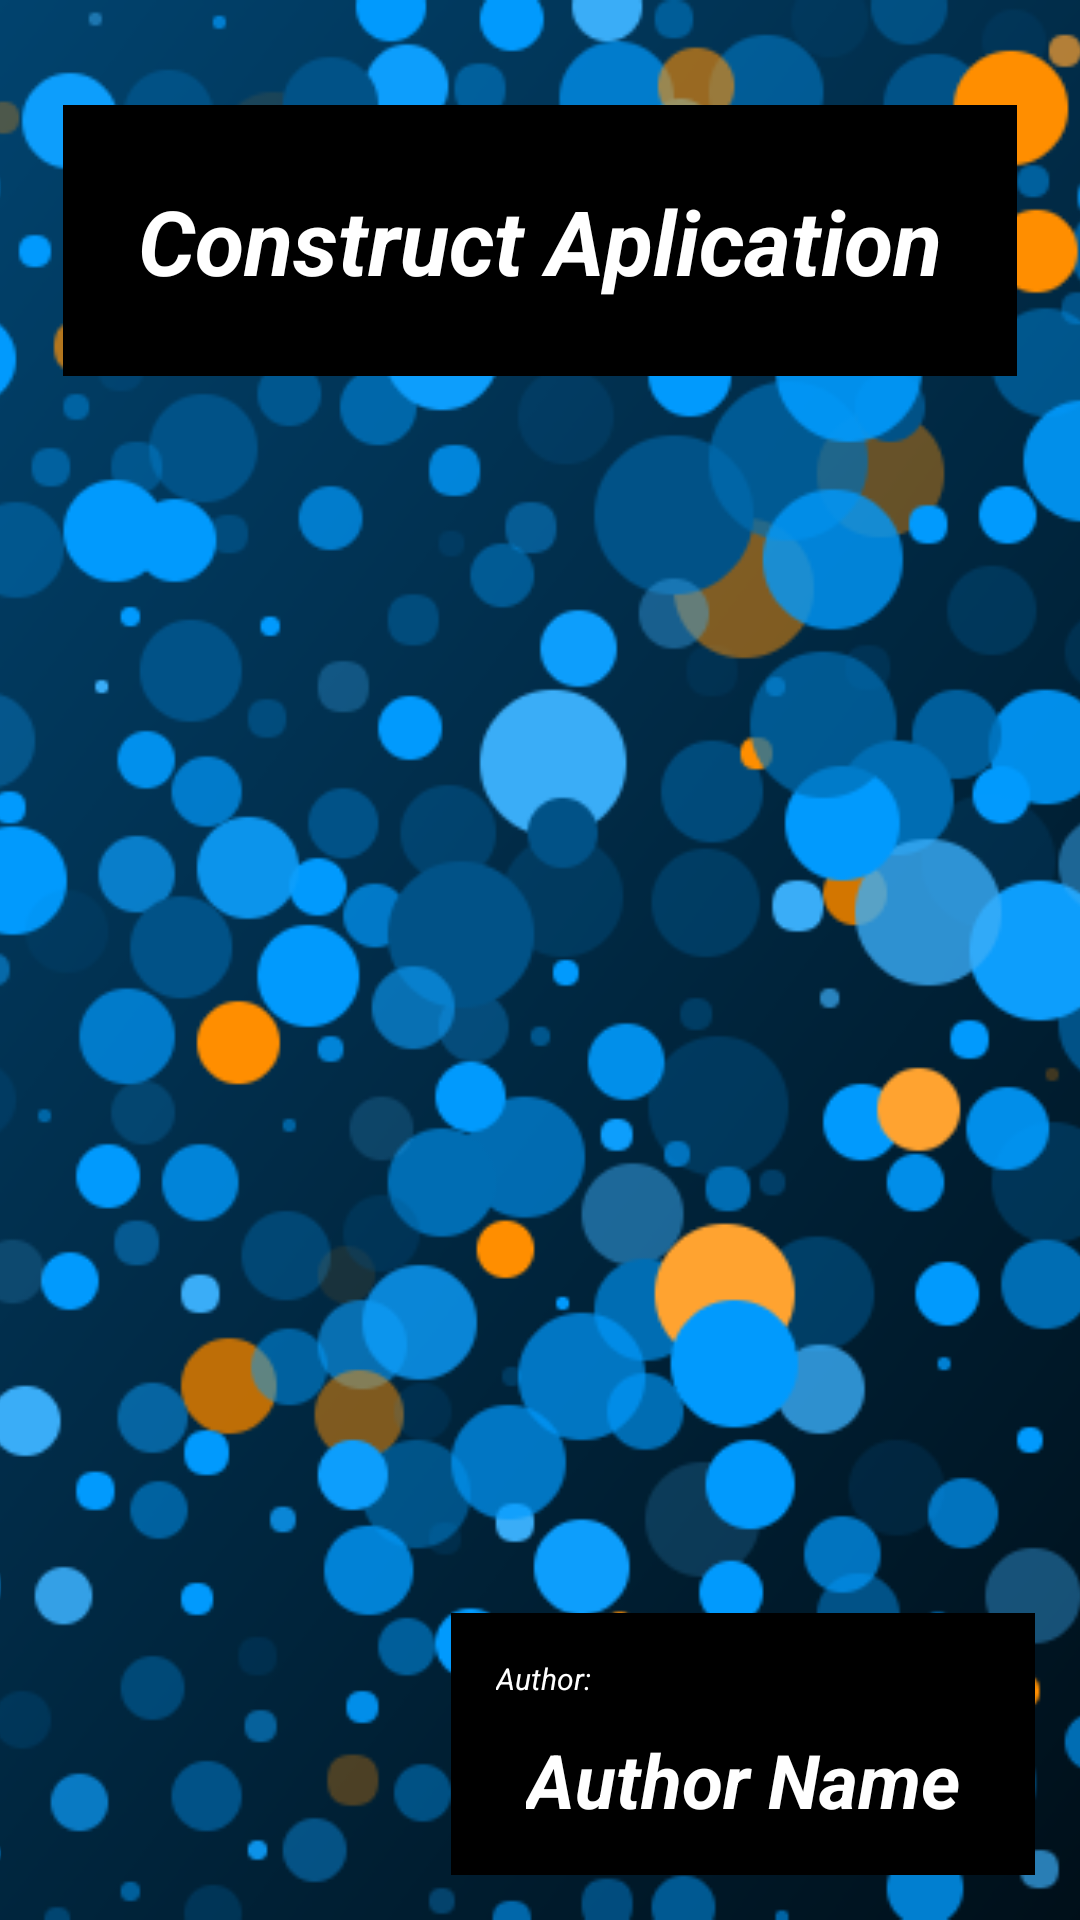

Layout XML and referenced resources for this Android screen:
<!-- AndroidManifest.xml: activity theme NoLabelTheme -->
<!-- res/layout/activity_splash.xml -->
<?xml version="1.0" encoding="utf-8"?>
<layout
    xmlns:android="http://schemas.android.com/apk/res/android"
    xmlns:app="http://schemas.android.com/apk/res-auto">

<RelativeLayout
    android:layout_width="match_parent"
    android:layout_height="match_parent"
    android:orientation="vertical"
    >

    <ImageView
        android:layout_width="match_parent"
        android:layout_height="match_parent"
        android:src="@drawable/city_glitter"
        android:scaleType="centerCrop"/>

        <LinearLayout
            android:layout_width="wrap_content"
            android:layout_height="wrap_content"
            style="@style/BackgroundWithBorderOrange"
            >
            <TextView
                android:id="@+id/subtitle"
                style="@style/Subtitle"
                android:layout_width="wrap_content"
                android:layout_height="wrap_content"

                />
        </LinearLayout>
        <LinearLayout
            style="@style/AuthorBackground"
            android:layout_width="wrap_content"
            android:layout_height="wrap_content"
            >
            <TextView
                android:id="@+id/author"
                style="@style/Author"
                android:layout_width="wrap_content"
                android:layout_height="wrap_content"
                />

            <TextView
                android:id="@+id/author_name"
                style="@style/AuthorName"
                android:layout_width="wrap_content"
                android:layout_height="wrap_content"
                android:layout_below="@id/author"/>

        </LinearLayout>
</RelativeLayout>
</layout>
<!-- resources referenced by this layout -->
<resources>
  <!-- drawable city_glitter: png bitmap (drawable, 243694 bytes) -->
  <style name="Author">
          <item name="android:layout_marginTop">15dp</item>
          <item name="android:layout_marginLeft">15dp</item>
          <item name="android:textSize">10dp</item>
          <item name="android:textStyle">italic</item>
          <item name="android:text">@string/author</item>
          <item name="android:textColor">@color/white</item>
  
  
  
      </style>
  <style name="AuthorBackground">
          <item name="android:layout_marginRight">15dp</item>
          <item name="android:layout_marginBottom">15dp</item>
          <item name="android:layout_alignParentBottom">true</item>
          <item name="android:layout_alignParentRight">true</item>
          <item name="android:orientation">vertical</item>
          <item name="android:background">@drawable/boarder_orange</item>
      </style>
  <style name="AuthorName">
          <item name="android:textSize">25dp</item>
          <item name="android:textStyle">bold|italic</item>
          <item name="android:textColor">@color/white</item>
          <item name="android:text">@string/author_name</item>
          <item name="android:layout_marginTop">10dp</item>
          <item name="android:layout_marginBottom">15dp</item>
          <item name="android:layout_gravity">center_horizontal</item>
          <item name="android:layout_marginLeft">25dp</item>
          <item name="android:layout_marginRight">25dp</item>
      </style>
  <style name="BackgroundWithBorderOrange">
          <item name="android:layout_marginTop">35dp</item>
          <item name="android:layout_alignParentTop">true</item>
          <item name="android:layout_centerHorizontal">true</item>
          <item name="android:background">@drawable/boarder_orange</item>
      </style>
  <style name="Subtitle" parent="@android:style/TextAppearance">
          <item name="android:textSize">30dp</item>
          <item name="android:textStyle">bold|italic</item>
          <item name="android:text">@string/subtitle</item>
          <item name="android:textColor">@color/white</item>
          <item name="android:orientation">horizontal</item>
          <item name="android:layout_centerHorizontal">true</item>
          <item name="android:layout_marginTop">25dp</item>
          <item name="android:layout_marginBottom">25dp</item>
          <item name="android:layout_marginLeft">25dp</item>
          <item name="android:layout_marginRight">25dp</item>
      </style>
  <style name="NoLabelTheme" parent="Theme.AppCompat.Light.NoActionBar">
          
          <item name="colorPrimary">@color/EastBay</item>
          <item name="colorPrimaryDark">@color/MidnightExpress</item>
          <item name="colorAccent">@color/DodgerBlue</item>
      </style>
  <string name="author">Author:</string>
  <item name="white" type="color">#FFFF</item>
  <!-- drawable boarder_orange (drawable) -->
  <?xml version="1.0" encoding="utf-8"?>
  <shape xmlns:android="http://schemas.android.com/apk/res/android" android:shape="rectangle" >
      <solid android:color="@color/black" />
      <stroke android:width="2dip" android:color="@color/black"/>
      <corners
          android:radius="0dp"   >
      </corners>
  </shape>
  <string name="author_name">Author Name</string>
  <string name="subtitle">Construct Aplication</string>
  <item name="EastBay" type="color">#454E63</item>
  <item name="MidnightExpress" type="color">#242A35 </item>
  <item name="DodgerBlue" type="color">#019BFD </item>
  <item name="black" type="color">#000</item>
</resources>
